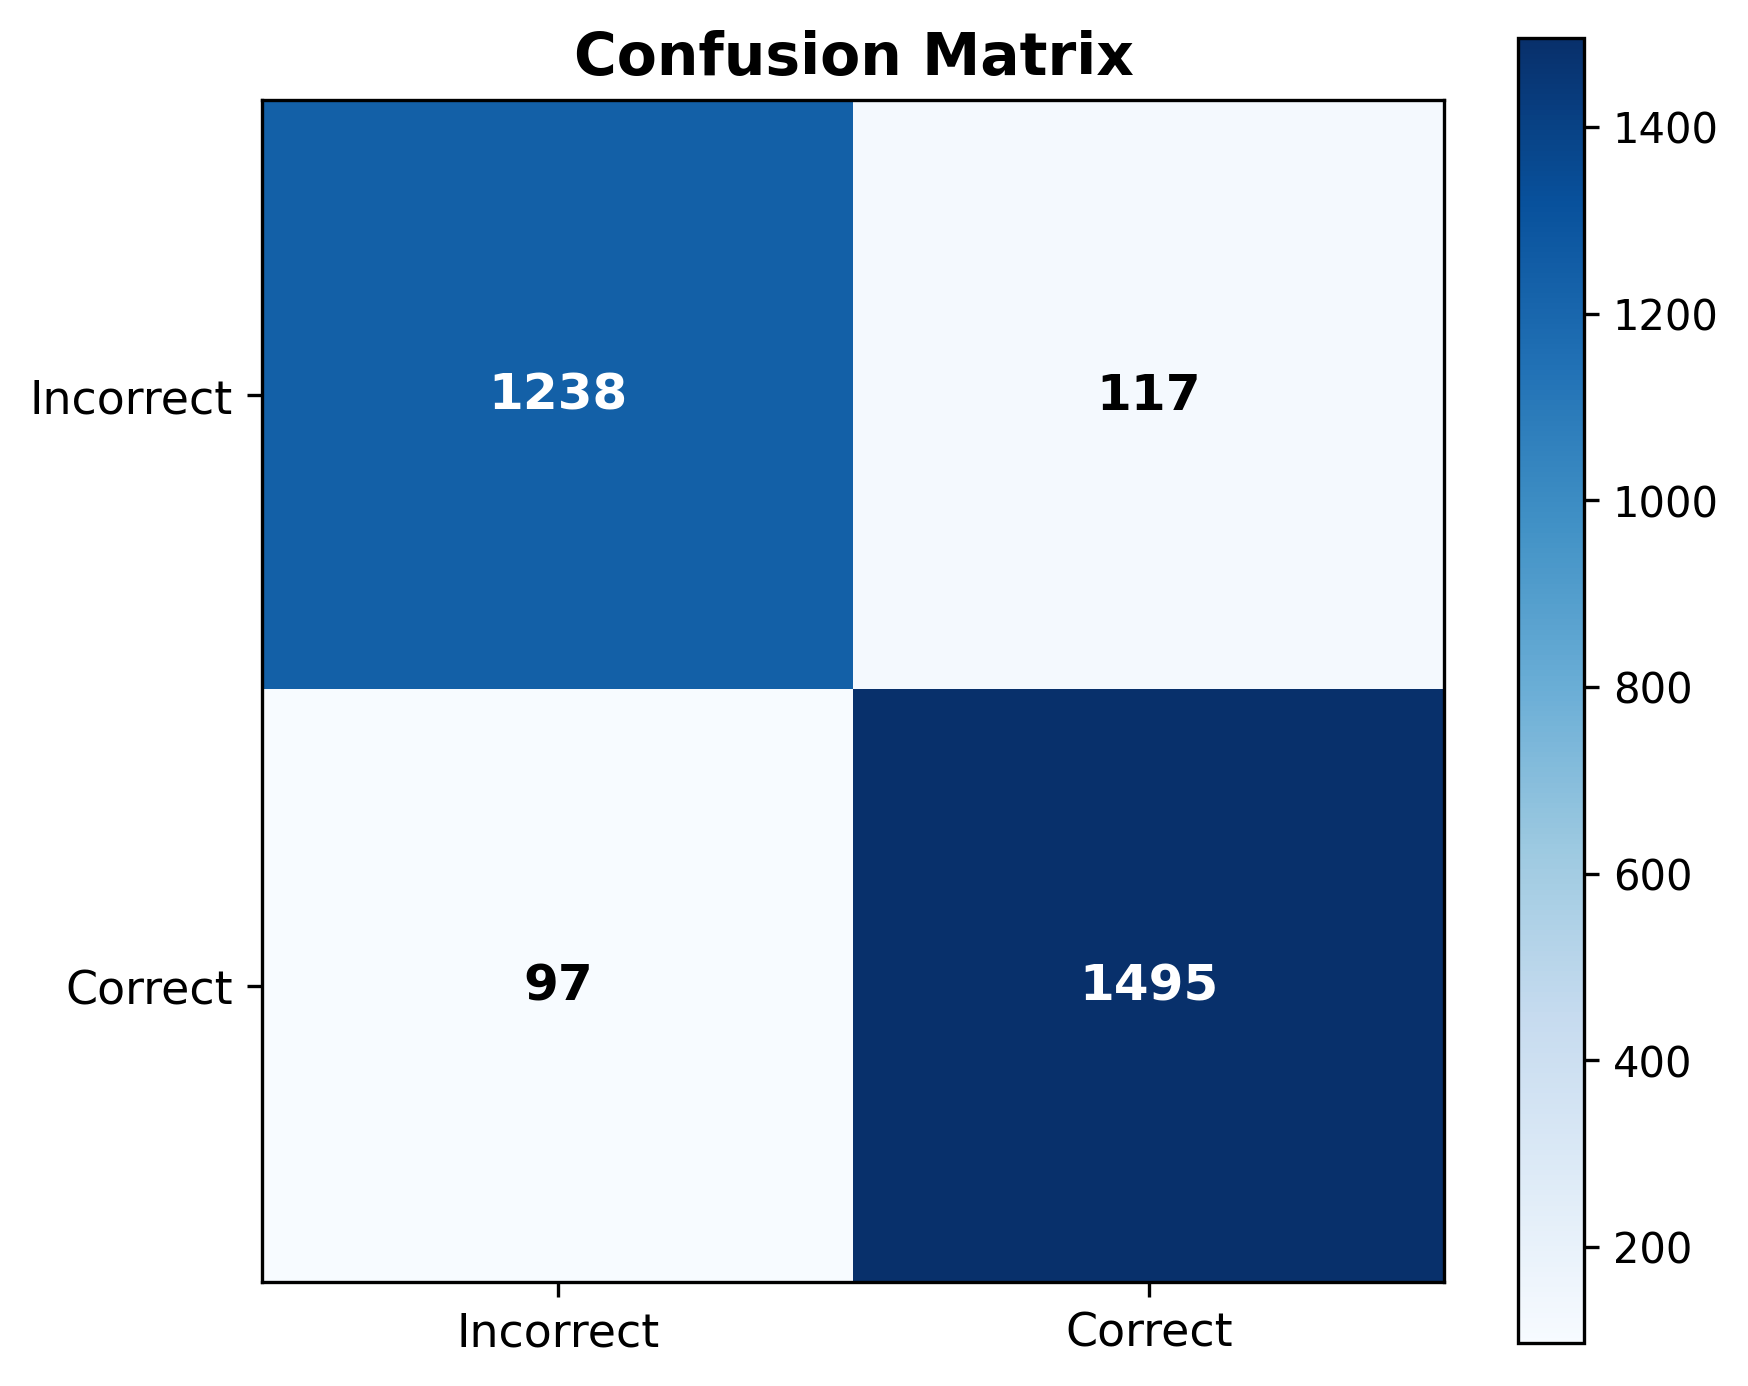

The data file committed next to this chart (first rows):
, Pred Incorrect, Pred Correct
Incorrect, 1238, 117
Correct, 97, 1495
